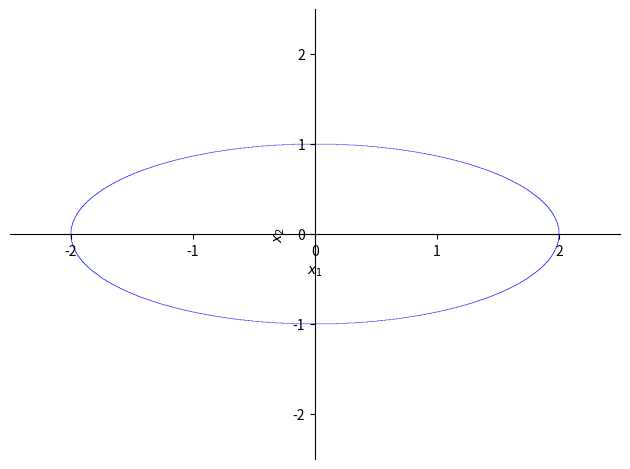
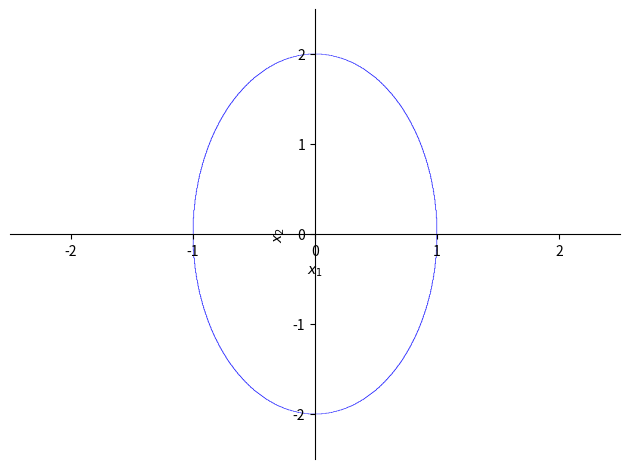
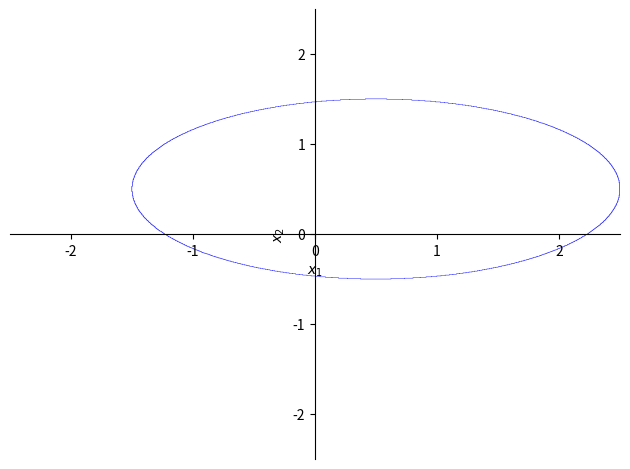
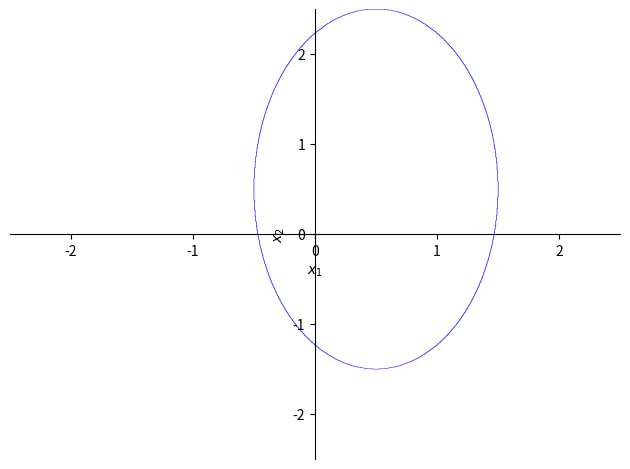
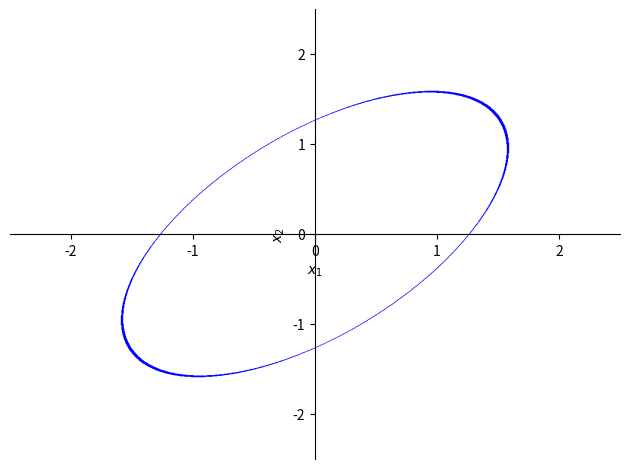
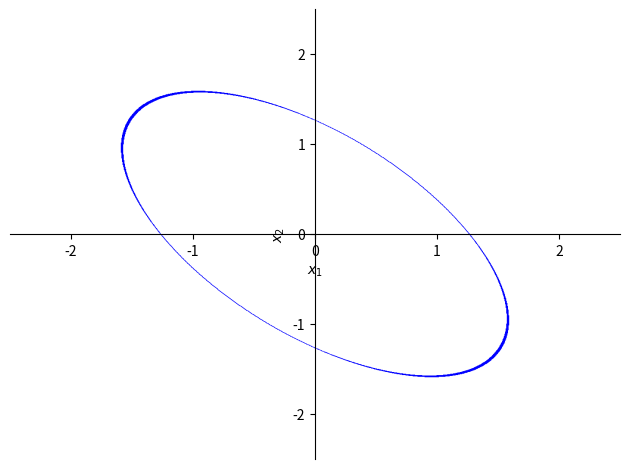
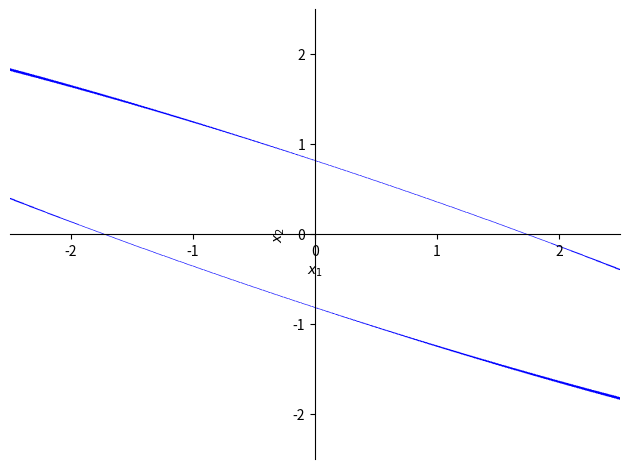

These charts were generated, in order, by the following Python code:

###############
# Authored by Weisheng Jiang
# Book 3  |  From Basic Arithmetic to Machine Learning
# Published and copyrighted by Tsinghua University Press
# Beijing, China, 2022
###############

# Bk3_Ch8_01

from matplotlib import pyplot as plt 
from sympy import plot_implicit, symbols, Eq
x1, x2 = symbols('x1 x2')

def plot_curve(Eq_sym):

    h_plot = plot_implicit(Eq_sym, (x1, -2.5, 2.5), (x2, -2.5, 2.5),xlabel = '$\it{x_1}$', ylabel = '$\it{x_2}$') 
    # h_plot.show()

#%% plot ellipses

plt.close('all')

# major axis on x1
Eq_sym = Eq(x1**2/4 + x2**2,1)
plot_curve(Eq_sym)

# major axis on x2
Eq_sym = Eq(x1**2 + x2**2/4,1)
plot_curve(Eq_sym)

# major axis on x1 with center (h,k)
Eq_sym = Eq((x1-0.5)**2/4 + (x2-0.5)**2,1)
plot_curve(Eq_sym)

# major axis on x2 with center (h,k)
Eq_sym = Eq((x1-0.5)**2 + (x2-0.5)**2/4,1)
plot_curve(Eq_sym)

# major axis rotated counter clockwise by pi/4
Eq_sym = Eq(5*x1**2/8 -3*x1*x2/4 + 5*x2**2/8,1)
plot_curve(Eq_sym)

# major axis rotated counter clockwise by 3*pi/4
Eq_sym = Eq(5*x1**2/8 +3*x1*x2/4 + 5*x2**2/8,1)
plot_curve(Eq_sym)

Eq_sym=Eq(3*x1**2/9+4*x1*x2/3+12*x2**2/8,1)
plot_curve(Eq_sym)
